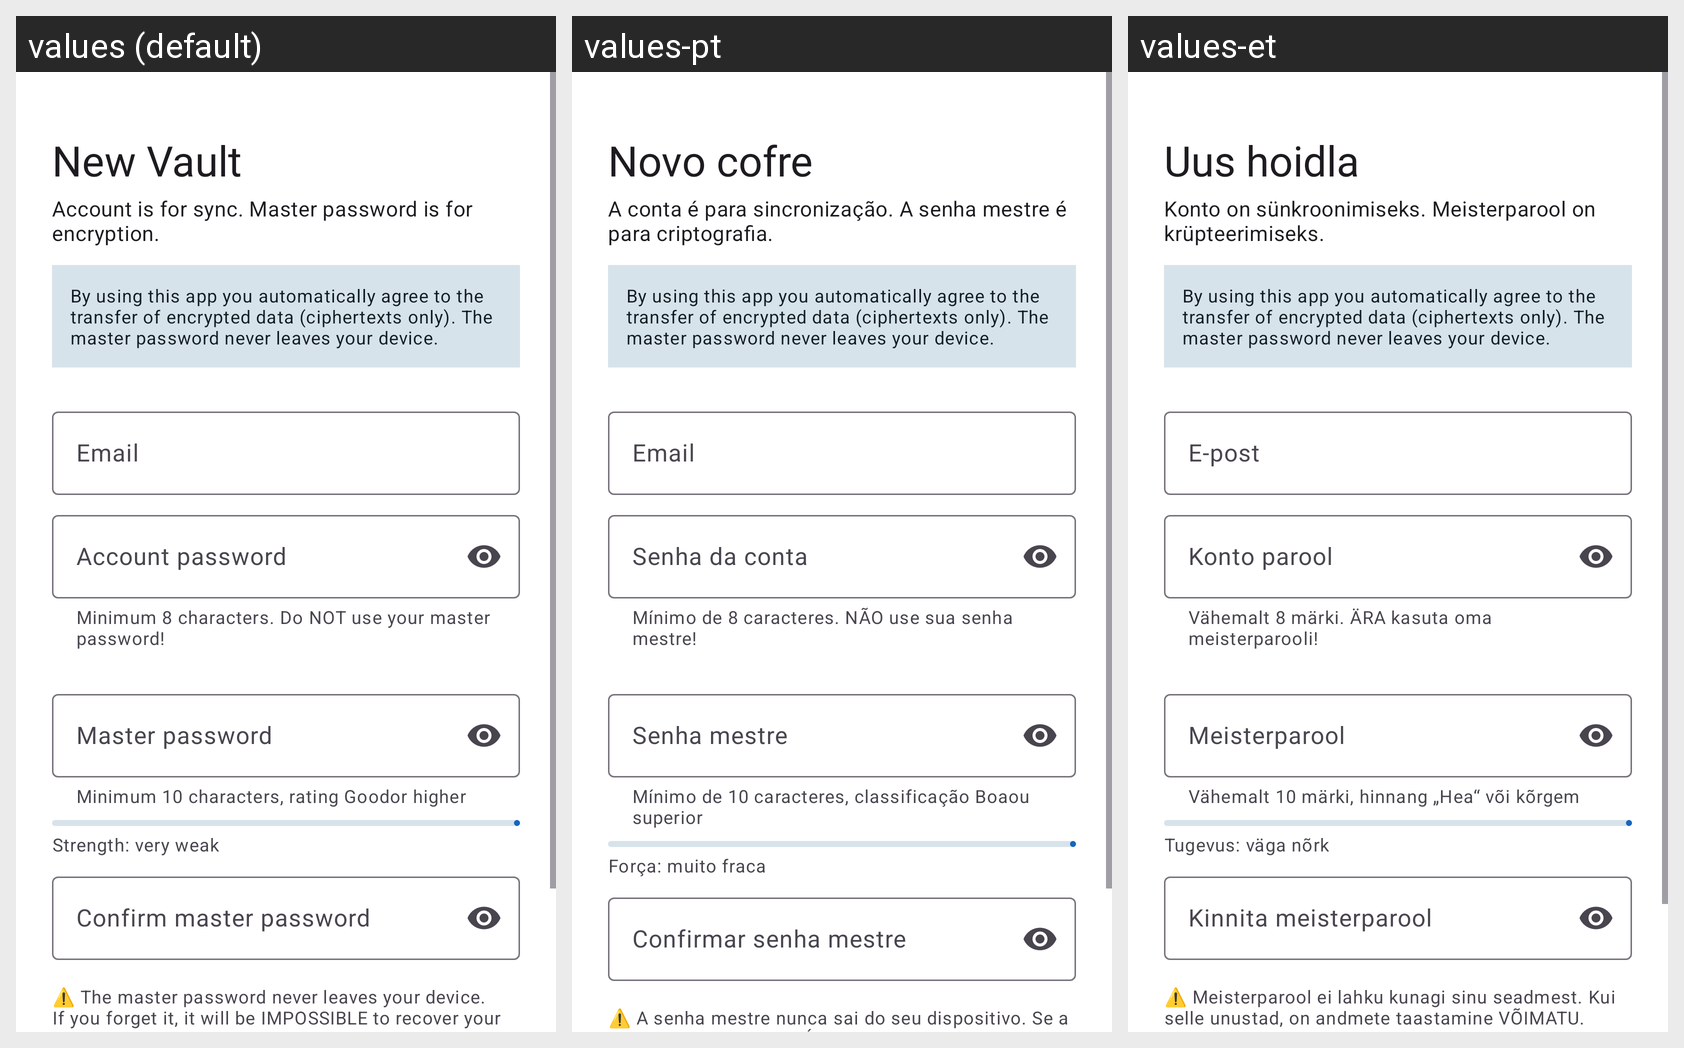

The Android screen above is rendered under several locales of the same app. Produce the string resources it draws, with the default and per-locale values.
Android screen res/layout/activity_setup.xml rendered under 3 locales, left to right: values (default), values-pt, values-et. Device: Nexus 5 (rendered at 1080×1920; each locale shown at half size, 540×960, under a caption strip naming it); theme Theme.Keyo.
Other locales in the repository, not shown: values-de, values-es, values-lv, values-pl, values-ro, values-uk.
Strings drawn on this screen, with the default value and each locale's value (text and hints the layout hard-codes, and strings that could not be matched under every locale, appear in the picture but are not listed):

setup_title
  values: New Vault
  values-pt: Novo cofre
  values-et: Uus hoidla

setup_subtitle
  values: Account is for sync. Master password is for encryption.
  values-pt: A conta é para sincronização. A senha mestre é para criptografia.
  values-et: Konto on sünkroonimiseks. Meisterparool on krüpteerimiseks.

data_consent_notice
  values: By using this app you automatically agree to the transfer of encrypted data (ciphertexts only). The master password never leaves your device.
  values-pt: By using this app you automatically agree to the transfer of encrypted data (ciphertexts only). The master password never leaves your device.  [not translated; the default value is used]
  values-et: By using this app you automatically agree to the transfer of encrypted data (ciphertexts only). The master password never leaves your device.  [not translated; the default value is used]

hint_email
  values: Email
  values-pt: Email
  values-et: E-post

hint_account_password
  values: Account password
  values-pt: Senha da conta
  values-et: Konto parool

helper_account_password
  values: Minimum 8 characters. Do NOT use your master password!
  values-pt: Mínimo de 8 caracteres. NÃO use sua senha mestre!
  values-et: Vähemalt 8 märki. ÄRA kasuta oma meisterparooli!

hint_master_password
  values: Master password
  values-pt: Senha mestre
  values-et: Meisterparool

helper_master_password
  values: Minimum 10 characters, rating Goodor higher
  values-pt: Mínimo de 10 caracteres, classificação Boaou superior
  values-et: Vähemalt 10 märki, hinnang „Hea“ või kõrgem

strength_very_weak
  values: Strength: very weak
  values-pt: Força: muito fraca
  values-et: Tugevus: väga nõrk

hint_master_password_confirm
  values: Confirm master password
  values-pt: Confirmar senha mestre
  values-et: Kinnita meisterparool

setup_zero_knowledge_note
  values: ⚠️ The master password never leaves your device. If you forget it, it will be IMPOSSIBLE to recover your data.
  values-pt: ⚠️ A senha mestre nunca sai do seu dispositivo. Se a esquecer, será IMPOSSÍVEL recuperar seus dados.
  values-et: ⚠️ Meisterparool ei lahku kunagi sinu seadmest. Kui selle unustad, on andmete taastamine VÕIMATU.
